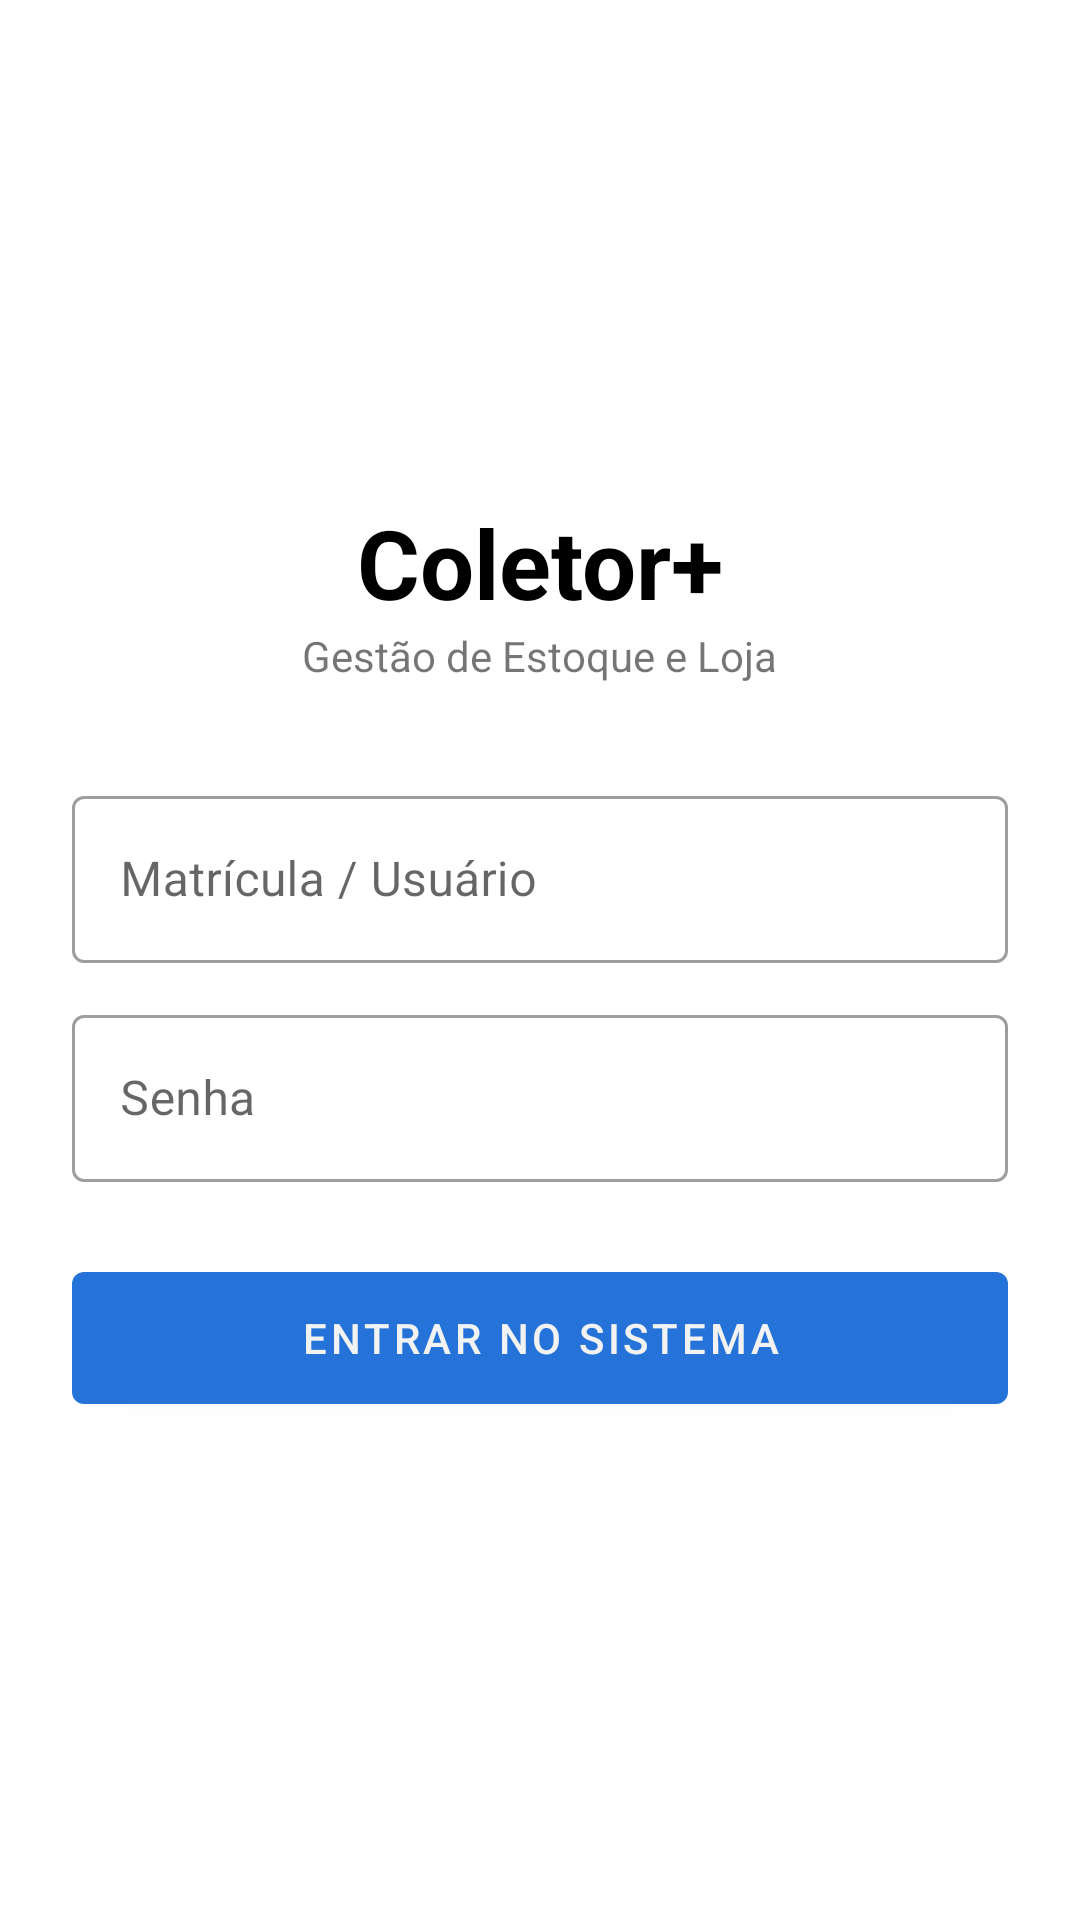

This screen was rendered from an Android layout file. Write that file and the resources it references.
<!-- AndroidManifest.xml: application theme Theme.ColetorPlus -->
<!-- res/layout/activity_login.xml -->
<?xml version="1.0" encoding="utf-8"?>
<LinearLayout xmlns:android="http://schemas.android.com/apk/res/android"
    android:layout_width="match_parent"
    android:layout_height="match_parent"
    android:orientation="vertical"
    android:padding="24dp"
    android:gravity="center">

    <TextView
        android:layout_width="wrap_content"
        android:layout_height="wrap_content"
        android:text="Coletor+"
        android:textSize="32sp"
        android:textStyle="bold"
        android:textColor="?attr/colorOnSurface" />

    <TextView
        android:layout_width="wrap_content"
        android:layout_height="wrap_content"
        android:text="Gestão de Estoque e Loja"
        android:textSize="14sp"
        android:layout_marginBottom="32dp" />

    <com.google.android.material.textfield.TextInputLayout
        style="@style/Widget.MaterialComponents.TextInputLayout.OutlinedBox"
        android:layout_width="match_parent"
        android:layout_height="wrap_content"
        android:hint="Matrícula / Usuário"
        android:layout_marginBottom="12dp">

        <com.google.android.material.textfield.TextInputEditText
            android:id="@+id/etLogin"
            android:layout_width="match_parent"
            android:layout_height="wrap_content"
            android:inputType="text" />
    </com.google.android.material.textfield.TextInputLayout>

    <com.google.android.material.textfield.TextInputLayout
        style="@style/Widget.MaterialComponents.TextInputLayout.OutlinedBox"
        android:layout_width="match_parent"
        android:layout_height="wrap_content"
        android:hint="Senha"
        android:layout_marginBottom="24dp">

        <com.google.android.material.textfield.TextInputEditText
            android:id="@+id/etSenha"
            android:layout_width="match_parent"
            android:layout_height="wrap_content"
            android:inputType="textPassword" />
    </com.google.android.material.textfield.TextInputLayout>

    <Button
        android:id="@+id/btnLogin"
        android:layout_width="match_parent"
        android:layout_height="56dp"
        android:text="Entrar no Sistema" />

</LinearLayout>
<!-- resources referenced by this layout -->
<resources>
  <style name="Theme.ColetorPlus" parent="Theme.MaterialComponents.DayNight.DarkActionBar">
          
          <item name="colorPrimary">@color/purple_500</item>
          <item name="colorPrimaryVariant">@color/purple_700</item>
          <item name="colorOnPrimary">@color/white</item>
          
          <item name="colorSecondary">@color/teal_200</item>
          <item name="colorSecondaryVariant">@color/teal_700</item>
          <item name="colorOnSecondary">@color/black</item>
          
          <item name="android:statusBarColor">?attr/colorPrimaryVariant</item>
          
      </style>
  <color name="purple_500">#2573D9</color>
  <color name="purple_700">#2573D9</color>
  <color name="white">#F2F2F2</color>
  <color name="teal_200">#FF03DAC5</color>
  <color name="teal_700">#FF018786</color>
  <color name="black">#FF000000</color>
</resources>
